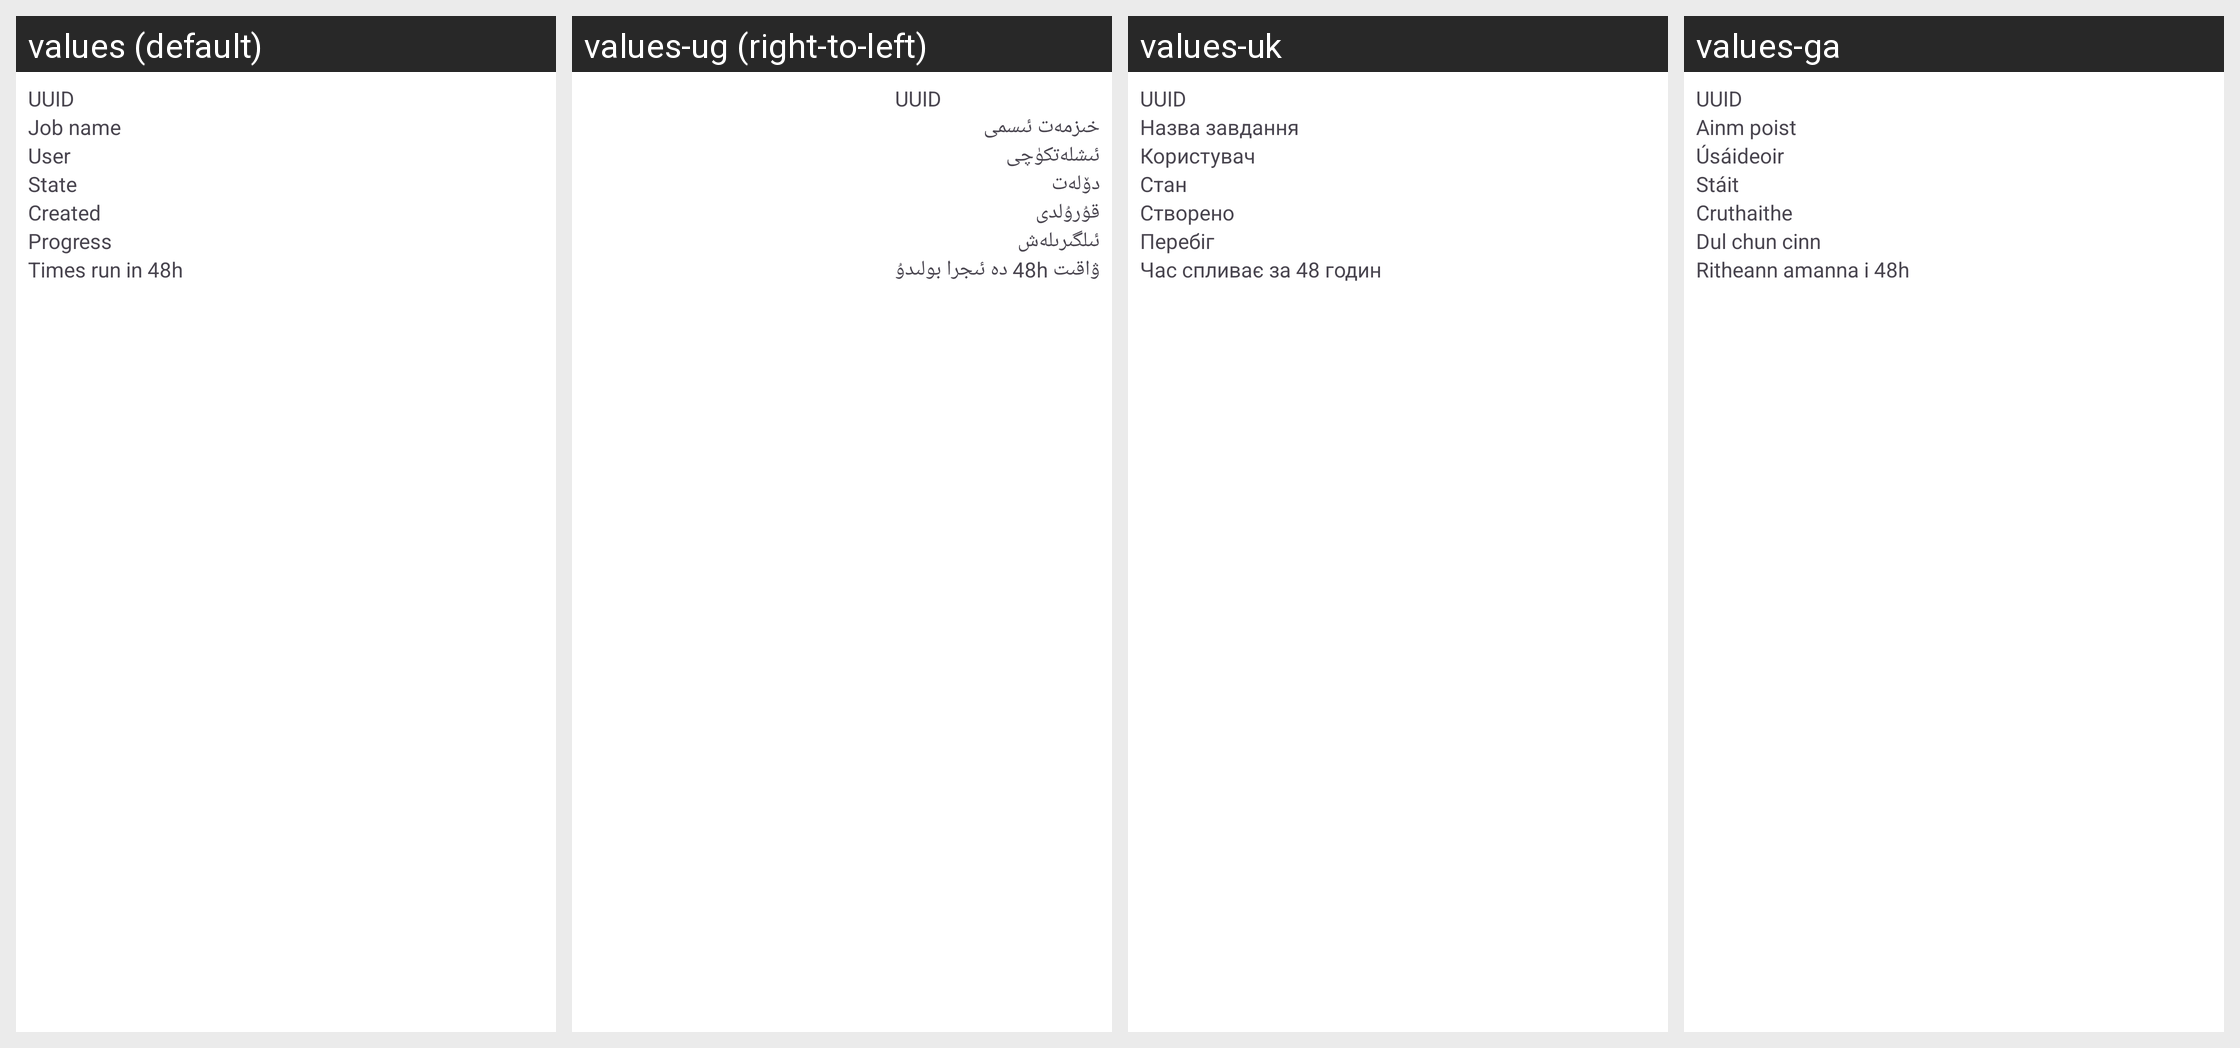

Here is an Android app screen in its default locale and in the app's own translations. Write out the translated-string differences for the strings that appear on this screen.
Android screen res/layout/etm_background_job_list_item.xml rendered under 4 locales, left to right: values (default), values-ug (right-to-left), values-uk, values-ga. Device: Nexus 5 (rendered at 1080×1920; each locale shown at half size, 540×960, under a caption strip naming it); theme Theme.Fraylon.Toolbar.
Other locales in the repository, not shown: values-ar, values-ast, values-bg-rBG, values-br, values-ca, values-cs-rCZ, values-da, values-de, values-el, values-eo, values-es, values-es-rAR, values-es-rCO, values-es-rEC, values-es-rMX, values-et-rEE, values-eu, values-fa, values-fi-rFI, values-fr, values-gd, values-gl, values-hr, values-hu-rHU, values-in, values-is, values-it, values-iw, values-ja-rJP, values-ka, values-kab, values-ko, values-lo, values-lt-rLT, values-lv, values-mk, values-nb-rNO, values-nl, values-pl, values-pt-rBR, values-pt-rPT, values-ro, values-ru, values-sc, values-sk-rSK, values-sl, values-sq, values-sr, values-sv, values-sw, values-th-rTH, values-tk, values-tr, values-vi, values-zh-rCN, values-zh-rHK, values-zh-rTW.
Strings drawn on this screen, with the default value and each locale's value (text and hints the layout hard-codes, and strings that could not be matched under every locale, appear in the picture but are not listed):

etm_background_job_uuid
  values: UUID
  values-ug: UUID
  values-uk: UUID
  values-ga: UUID

etm_background_job_name
  values: Job name
  values-ug: خىزمەت ئىسمى
  values-uk: Назва завдання
  values-ga: Ainm poist

etm_background_job_user
  values: User
  values-ug: ئىشلەتكۈچى
  values-uk: Користувач
  values-ga: Úsáideoir

etm_background_job_state
  values: State
  values-ug: دۆلەت
  values-uk: Стан
  values-ga: Stáit

etm_background_job_created
  values: Created
  values-ug: قۇرۇلدى
  values-uk: Створено
  values-ga: Cruthaithe

etm_background_job_progress
  values: Progress
  values-ug: ئىلگىرىلەش
  values-uk: Перебіг
  values-ga: Dul chun cinn

etm_background_execution_count
  values: Times run in 48h
  values-ug: ۋاقىت 48h دە ئىجرا بولىدۇ
  values-uk: Час спливає за 48 годин
  values-ga: Ritheann amanna i 48h
